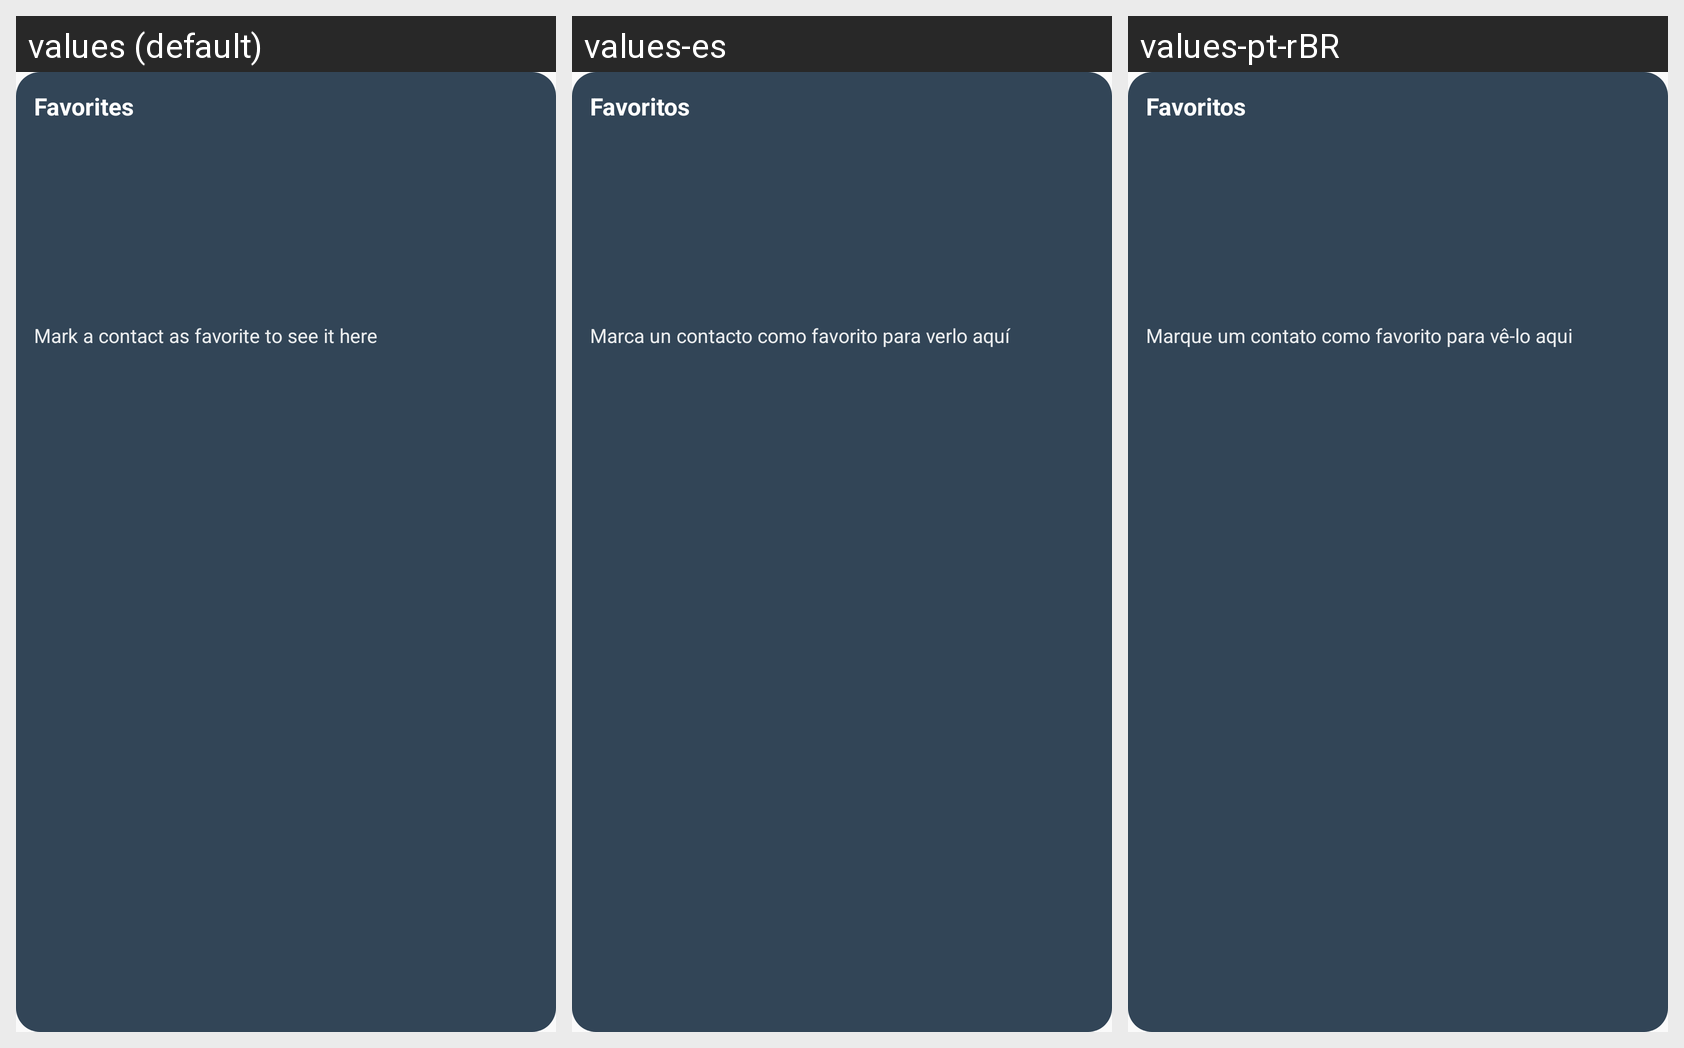

The Android screen above is rendered under several locales of the same app. Produce the string resources it draws, with the default and per-locale values.
Android screen res/layout/widget_contacts.xml rendered under 3 locales, left to right: values (default), values-es, values-pt-rBR. Device: Nexus 5 (rendered at 1080×1920; each locale shown at half size, 540×960, under a caption strip naming it); theme Theme.ContactsApp.
Other locales in the repository, not shown: values-de, values-fr, values-ru.
Strings drawn on this screen, with the default value and each locale's value (text and hints the layout hard-codes, and strings that could not be matched under every locale, appear in the picture but are not listed):

widget_title
  values: Favorites
  values-es: Favoritos
  values-pt-rBR: Favoritos

widget_empty
  values: Mark a contact as favorite to see it here
  values-es: Marca un contacto como favorito para verlo aquí
  values-pt-rBR: Marque um contato como favorito para vê-lo aqui
